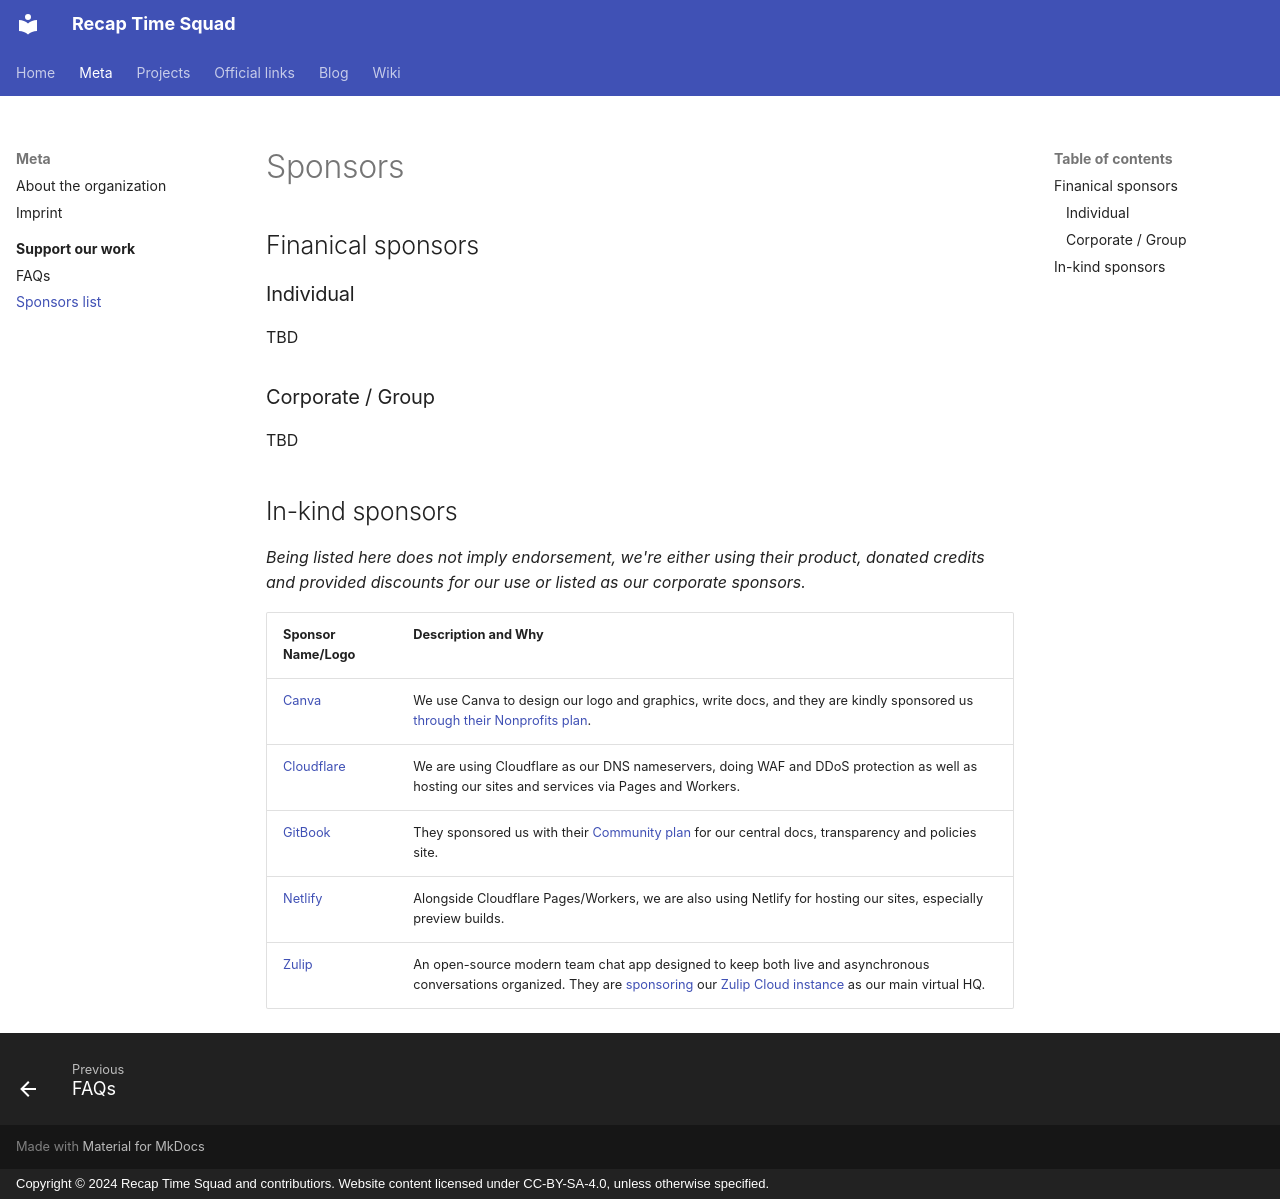

repository: recaptime-dev/website · page: sponsors/index.html · generator: mkdocs · copyright: Copyright © 2024 Recap Time Squad and contributiors. Website content licensed under CC-BY-SA-4.0, unless otherwise specified.

# Sponsors

## Finanical sponsors

### Individual

TBD

### Corporate / Group

TBD

## In-kind sponsors

_Being listed here does not imply endorsement, we're either using their product, donated credits and provided discounts for our use or listed as our corporate sponsors._

| Sponsor Name/Logo | Description and Why |
| --- | --- |
| [Canva] | We use Canva to design our logo and graphics, write docs, and they are kindly sponsored us [through their Nonprofits plan]. |
| [Cloudflare] | We are using Cloudflare as our DNS nameservers, doing WAF and DDoS protection as well as hosting our sites and services via Pages and Workers. |
| [GitBook] | They sponsored us with their [Community plan] for our central docs, transparency and policies site. |
| [Netlify] | Alongside Cloudflare Pages/Workers, we are also using Netlify for hosting our sites, especially preview builds. |
| [Zulip] | An open-source modern team chat app designed to keep both live and asynchronous conversations organized. They are [sponsoring](https://zulip.com/for/open-source/) our [Zulip Cloud instance] as our main virtual HQ. |

[Canva]: https://canva.com
[through their Nonprofits plan]: https://www.canva.com/canva-for-nonprofits/
[GitBook]: https://gitbook.io
[Cloudflare]: https://cloudflare.com
[Zulip]: https://zulip.com
[Zulip Cloud instance]: https://recaptime-dev.zulipchat.com
[Community plan]: https://docs.gitbook.com/help-center/account-management/subscriptions/how-can-i-apply-for-a-community-plan
[Netlify]: https://netlify.com
